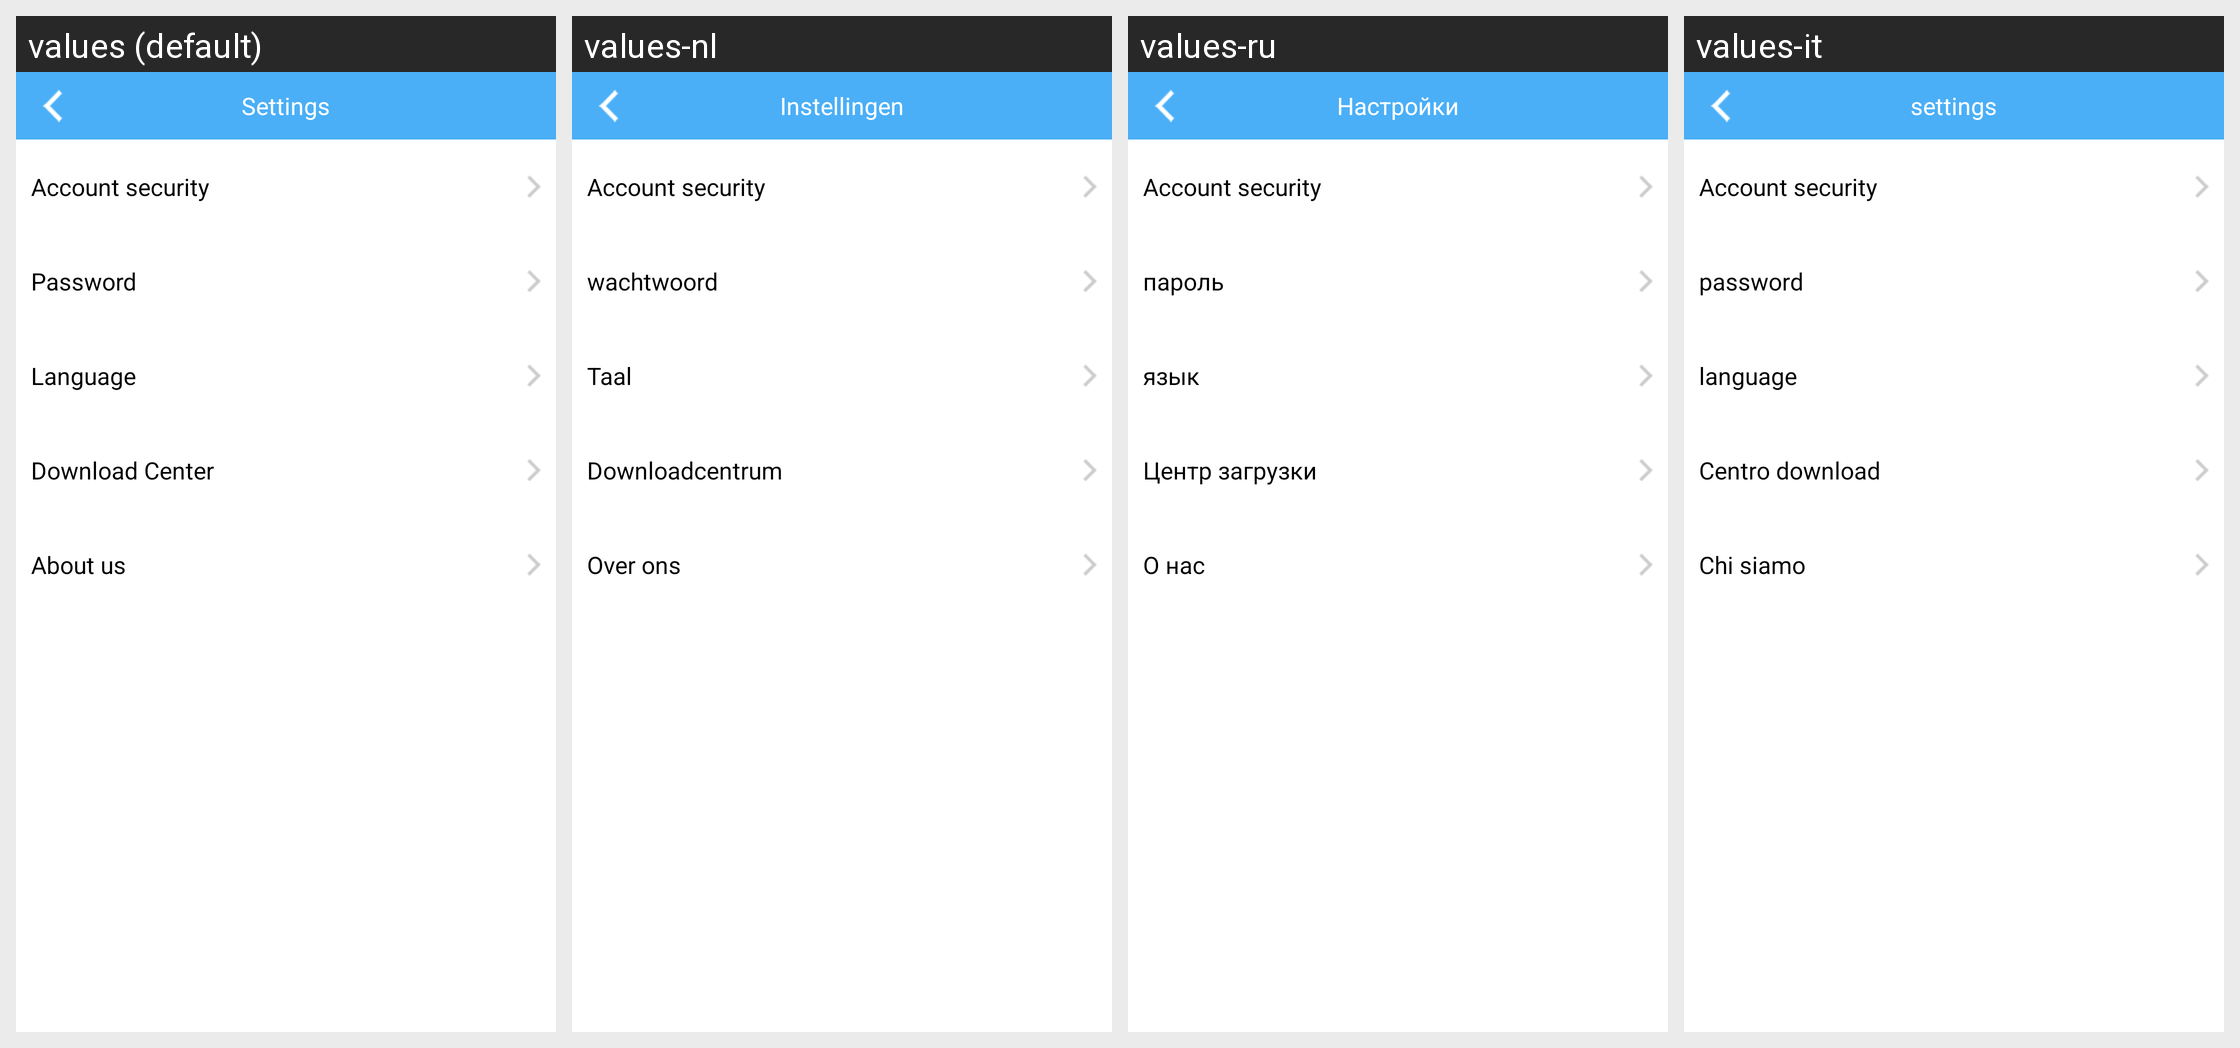

Translations of the strings shown on this Android screen, per locale in the grid:
Android screen res/layout/activity_setting.xml rendered under 4 locales, left to right: values (default), values-nl, values-ru, values-it. Device: Nexus 5 (rendered at 1080×1920; each locale shown at half size, 540×960, under a caption strip naming it); theme AppTheme.
Other locales in the repository, not shown: values-da, values-de, values-de-rDE, values-en, values-es, values-fr, values-fr-rFR, values-ja, values-ja-rJP, values-ko, values-ko-rKR, values-pl, values-pt, values-ro, values-tr, values-vi-rVN, values-zh, values-zh-rCN, values-zh-rHK, values-zh-rTW.
Strings drawn on this screen, with the default value and each locale's value (text and hints the layout hard-codes, and strings that could not be matched under every locale, appear in the picture but are not listed):

action_settings
  values: Settings
  values-nl: Instellingen
  values-ru: Настройки
  values-it: settings

Account_security
  values: Account security
  values-nl: Account security  [not translated; the default value is used]
  values-ru: Account security  [not translated; the default value is used]
  values-it: Account security  [not translated; the default value is used]

password
  values: Password
  values-nl: wachtwoord
  values-ru: пароль
  values-it: password

Language
  values: Language
  values-nl: Taal
  values-ru: язык
  values-it: language

download_center
  values: Download Center
  values-nl: Downloadcentrum
  values-ru: Центр загрузки
  values-it: Centro download

about_us_and_help
  values: About us
  values-nl: Over ons
  values-ru: О нас
  values-it: Chi siamo
